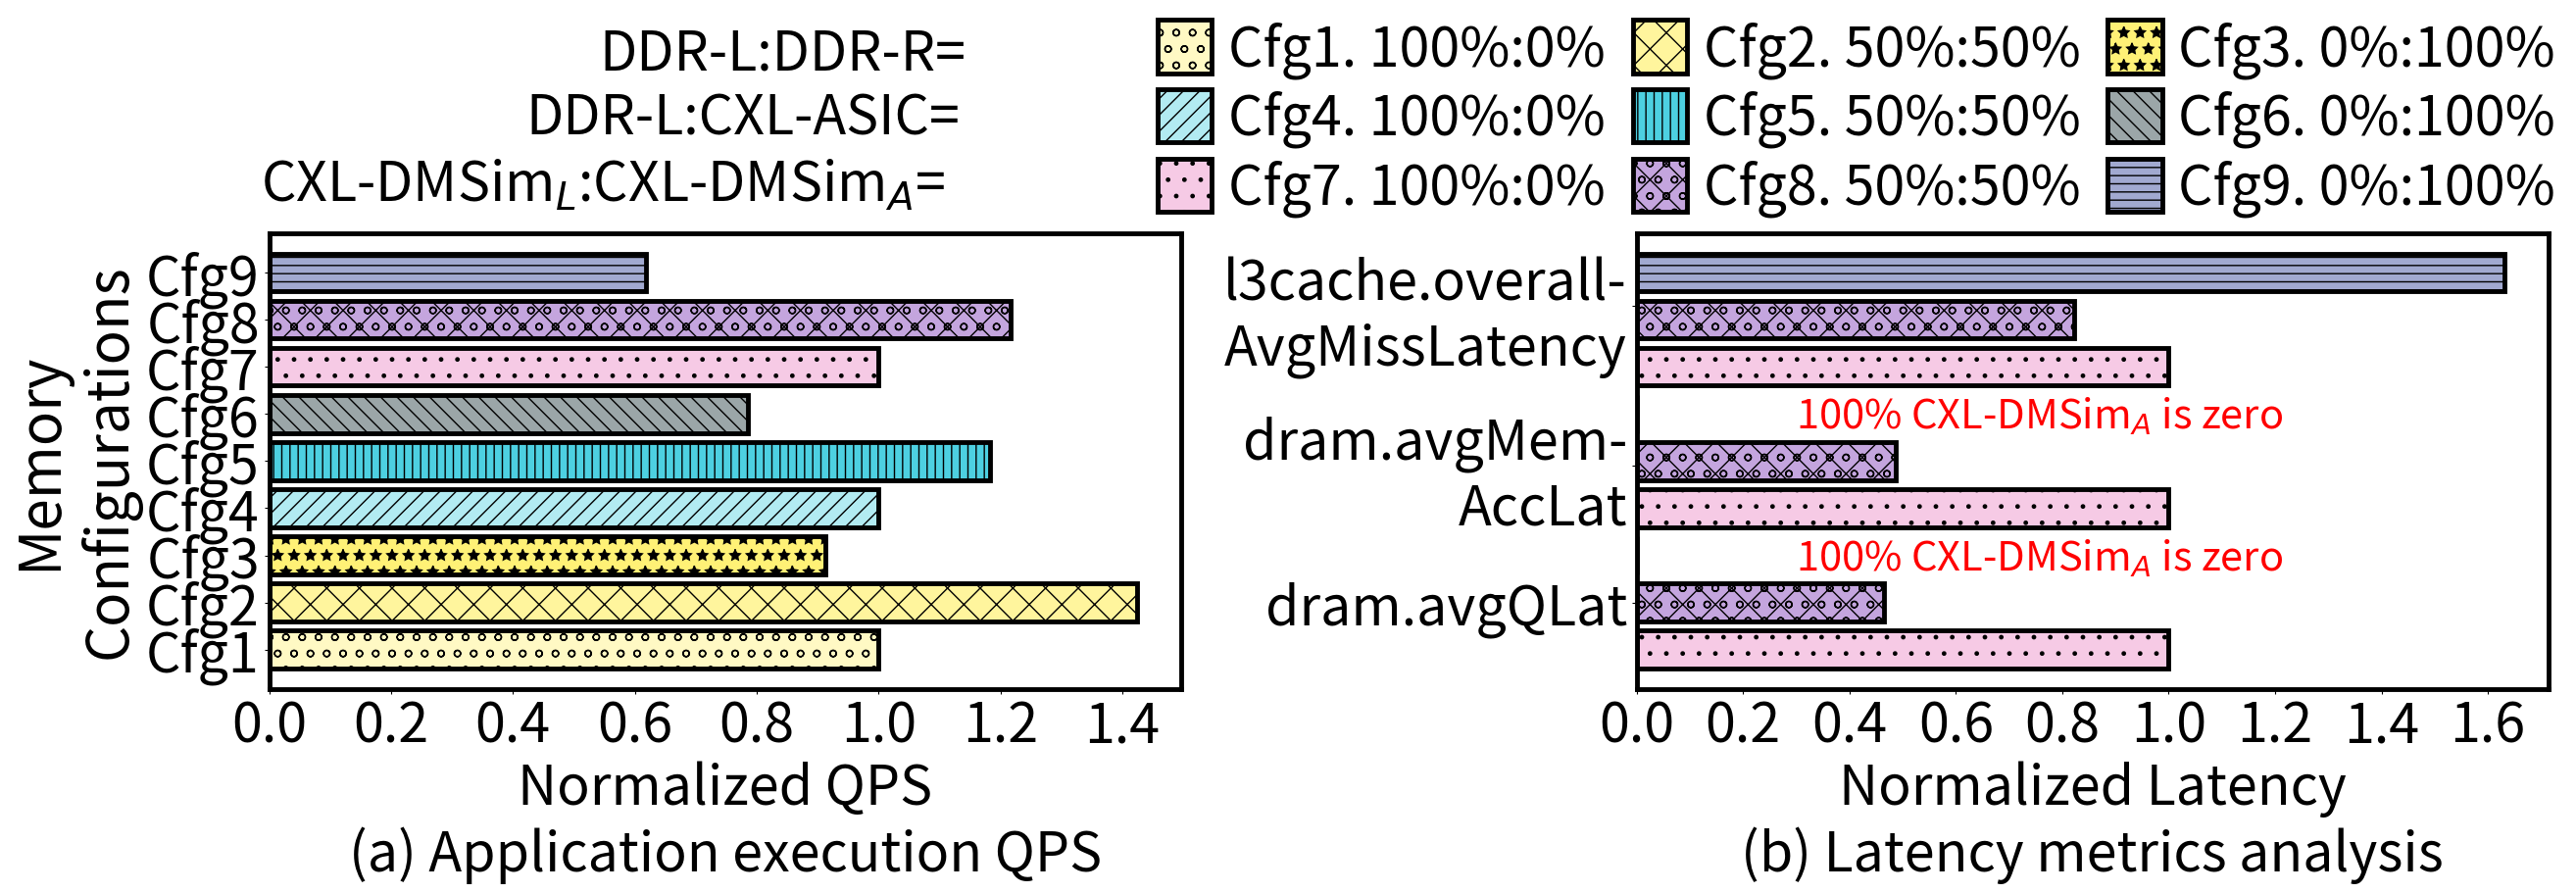

The matplotlib source for this figure:
import matplotlib.pyplot as plt
from matplotlib.font_manager import FontProperties

# 创建一个 FontProperties 对象并设置 weight 属性为 'bold'
font = FontProperties()
# font.set_weight('bold') # 设置所有的字体均为加粗


# 原始延迟数据（毫秒）
# 顺序 DDR-R CXL CXL-MemSim
# FPGA Data: 30.2934, 25.3612, 64.1165,72.9889, 91.986, 181.972,
# delays_ms = [ 97.2902, 49.7066, 97.4834, 97.2902,90.6086, 198.179, 86.9868, 77.9881, 146.978]
delays_ms_96 = [30.2934, 15.372, 30.0796,  30.2934, 23.6173, 54.8686, 72.9889, 59.9909, 117.982]  # -3，-6 三个数据为旧gem5的结果数据



delays_ms_12 = [35.9181, 32.8975, 45.41, 35.9181,46.2586, 71.5609, 72.9889, 59.9909, 117.982]
delays_ms_24 = [35.6533, 25.0249, 39.0689, 35.6533,30.1243, 45.3497, 72.9889, 59.9909, 117.982]
delays_ms_36 = [33.4911, 20.8325, 37.5185, 33.4911,24.4222, 34.8731, 72.9889, 59.9909, 117.982]
delays_ms_48 = [40.826, 35.1592, 40.1844,40.826, 35.3696, 35.8453, 72.9889, 59.9909, 117.982]


# woc 数据放置位置可能也不一样，可能是相同配置组放在一起？？？？
# 72.9889, 59.9909, 117.982
# 72.9889, 91.986, 181.972
# Queries总数
total_queries = 103591

# 将延迟从毫秒转换为秒
delays_s = [delay / 1000 for delay in delays_ms_24]
# 计算QPS（每秒查询数）
qps_values = [total_queries / delay for delay in delays_s]

standard_fpga = qps_values[0]
standard_numa = qps_values[0]
standard_asic = qps_values[0]
standard_gem5 = qps_values[6]

# 0-2
for i in range(3):
    qps_values[i] = qps_values[i] / standard_fpga
# 3-5
for i in range(3, 6):
    qps_values[i] = qps_values[i] / standard_numa
# 6-8
for i in range(6, 9):
    qps_values[i] = qps_values[i] / standard_gem5
# # 9-11
# for i in range(9, 12):
#     qps_values[i] = qps_values[i] / standard_asic
# for i in range(12, 15):
#     qps_values[i] = qps_values[i] / standard_gem5
# # 定义柱状图的标签

text = ['DDR-L:DDR-R=','DDR-L:CXL-ASIC=','CXL-DMSim$_L$:CXL-DMSim$_A$=']
labels = [
    "Cfg1. 100%:0%",
    "Cfg4. 100%:0%",
    "Cfg7. 100%:0%",
    "Cfg2. 50%:50%",
    "Cfg5. 50%:50%",
    "Cfg8. 50%:50%",
    "Cfg3. 0%:100%",
    # "Cfg4. DDR-L:CXL-FPGA=100%:0%",
    # "Cfg5. 50%:50%",
    # "Cfg6. 0%:100%",
    # "Cfg7. CXL-MemSim$_L$:CXL-DMSim$_F$=100%:0%",
    # "Cfg8. 50%:50%",
    # "Cfg9. 0%:100%",
    "Cfg6. 0%:100%",
    "Cfg9. 0%:100%"
]

"""
48cores:

dram.avgBusLat 
dram: 3632.00
dram+cxl: 3632.00
cxl: 3632.00

dram.avgQLat # Average queueing delay per DRAM burst ((Tick/Count))
dram: 246165.20
dram+cxl: 114614.60
cxl: 53078.50

dram.avgMemAccLat
ctrl0:
dram: 264342.20
dram+cxl: 132791.60
cxl: 71255.50
ctrl1:
dram: 110835.54
dram+cxl: 116291.55
cxl: 71255.50
两个控制器的平均数值：
dram:255253.7
cxl+dram:124541.575


l3cache.overallAvgMissLatency # average overall miss latency ((Tick/Count))
dram: 759516.312867
dram+cxl: 624414.496201
cxl: 1239314.960285
"""


avgQLat = [246165.20,114614.60,0]
avgMemAccLat = [110835.54,116291.55,0]
avgMissLat = [759516.312867,624414.496201,1239314.960285]

avg = [246165.20/246165.20,114614.60/246165.20,0/246165.20,255253.7/255253.7,124541.575/255253.7,0,759516.312867/759516.312867,624414.496201/759516.312867,1239314.960285/759516.312867]


# 定义每个柱子的颜色

colors = ['#FFF9C4', '#FFF59D', '#FFF176', '#B2EBF2', '#4DD0E1',  '#9BA6A8', '#F6CAE5',
          '#C4A5DE', '#A1A9D0', '#CFEAF1', '#96CCCB', '#8ECFC9']

# 定义每个柱子的样式
patterns = ['o', 'x', '*', '//', '||', '\\\\','.', 'xo','--']

# 创建柱状图9
interval = 0.2  # 柱子之间的间隔
width = 0.3  # 柱子宽度
X = 1

fig, axs = plt.subplots(1, 2, figsize=(30, 9.5))
# plt.yticks(fontsize=24)



for i in [0,3,6]:
    axs[1].barh(i, avg[i],facecolor=colors[6],linewidth=3.5, edgecolor='black',
            hatch=patterns[6],label=labels[i])

for i in [1,4,7]:
    axs[1].barh(i, avg[i],facecolor=colors[7],linewidth=3.5, edgecolor='black',
            hatch=patterns[7],label=labels[i])
for i in [2,5,8]:
    axs[1].barh(i, avg[i],facecolor=colors[8],linewidth=3.5, edgecolor='black',
            hatch=patterns[8],label=labels[i])

# scale_ls = range(1,10)
scale_ls = [i * interval + 0.7 for i in range(1, 10)]
print(scale_ls)
# index_ls = ['Mon','Tue','Wed','Thu','Fri','Sat','Sun']


# 设置边框宽度
bwidth = 3.5

axs[1].spines['bottom'].set_linewidth(bwidth)
axs[1].spines['left'].set_linewidth(bwidth)
axs[1].spines['top'].set_linewidth(bwidth)
axs[1].spines['right'].set_linewidth(bwidth)





plt.subplots_adjust(left=None, bottom=None, right=None, top=0.6,
                wspace=None, hspace=None)
# for i in range(len(qps_values)):
# 	plt.bar(X+i*interval, qps_values[i], width = width, facecolor = colors[i], linewidth=2.5,edgecolor = 'black', hatch=patterns[i],label=labels[i])
range_index = [0,3,6,1,4,7,2,5,8]

for i in range_index:
    axs[0].barh(i, qps_values[i],facecolor=colors[i],linewidth=3.5, edgecolor='black',
            hatch=patterns[i],label=labels[i])
bwidth = 3.5
# ax = plt.gca()  # 获取边框
# ax.spines['top'].set_color('red')  # 设置上‘脊梁’为红色
# ax.spines['right'].set_color('none')  # 设置上‘脊梁’为无色
axs[0].spines['bottom'].set_linewidth(bwidth)
axs[0].spines['left'].set_linewidth(bwidth)
axs[0].spines['top'].set_linewidth(bwidth)
axs[0].spines['right'].set_linewidth(bwidth)
scale_y = [0.0, 0.2,0.4,0.6, 0.8, 1.0,1.2,1.4, 1.6]
confs = ['Cfg1', "Cfg2", "Cfg3", "Cfg4", "Cfg5", "Cfg6", "Cfg7", "Cfg8", "Cfg9"]
axs[0].set_yticks([i for i in range(9)],confs, fontsize=40)  # weight='bold'
# 设置x轴和y轴的标签
scale_x = [0.0,0.2,0.4,0.6,0.8,1.0,1.2,1.4]
scale_x_label = ['0.0','0.2','0.4','0.6','0.8','1.0','1.2','1.4']
axs[0].set_xticks(scale_x,scale_x_label,fontsize=40)
# plt.yticks(scale_y,fontsize=40)  # weight='bold'
axs[0].set_ylabel('Memory\nConfigurations', fontsize=42)  # weight='bold'
axs[0].set_xlabel('Normalized QPS\n(a) Application execution QPS', fontsize=40)  # weight='bold'


plt.text(0.3, 4.7, '100% CXL-DMSim$_A$ is zero',color='red', fontsize=30)
plt.text(0.3, 1.7, '100% CXL-DMSim$_A$ is zero',color='red', fontsize=30)

# #
# # version 1
plt.text(-1.95, 12.3, text[0],fontsize=40)
plt.text(-2.087, 10.93, text[1], fontsize=40)
plt.text(-2.585, 9.53, text[2],fontsize=40)

# # version 2
# text1 = ['DDR-L:DDR-R','DDR-L:CXL-ASIC','CXL-MemSim$_L$:CXL-DMSim$_A$']
# plt.text(-1.92, 12.33, text1[0],fontsize=40)
# plt.text(-2.05, 10.93, text1[1], fontsize=40)
# plt.text(-2.64, 9.53, text1[2],fontsize=40)

# version 3
# text1 = ['DDR-L:DDR-R','DDR-L:CXL-ASIC','CXL-MemSim$_L$:CXL-DMSim$_A$']
# plt.text(-2.61, 12.33, text1[0],fontsize=40)
# plt.text(-2.61, 10.93, text1[1], fontsize=40)
# plt.text(-2.61, 9.53, text1[2],fontsize=40)

#
# version 4
# plt.text(-2.67, 12.33, text[0],fontsize=40)
# plt.text(-2.67, 10.93, text[1], fontsize=40)
# plt.text(-2.67, 9.53, text[2],fontsize=40)



plt.subplots_adjust(wspace=0.5)

params = ['dram.avgQLat','dram.avgMem-\nAccLat','l3cache.overall-\nAvgMissLatency']
# params = ['avgQLat','avgMem-\nAccLat','llcAvgMissLat']
plt.yticks([1,3.9,7.3],params, fontsize=40)  # weight='bold'
# 设置x轴和y轴的标签
plt.xticks(fontsize=40)
# plt.yticks(scale_y,fontsize=40)  # weight='bold'
# plt.ylabel('Memory\nConfigurations', fontsize=45)  # weight='bold'
plt.xlabel('Normalized Latency\n(b) Latency metrics analysis', fontsize=40)  # weight='bold'



# 设置字体样式 如加粗bold等
weights = ['ultralight', 'light', 'normal', 'regular', 'book', 'medium', 'roman', 'semibold', 'demibold', 'demi',
           'bold', 'heavy', 'extra bold', 'black']



plt.rcParams['legend.handlelength'] = 1
plt.rcParams['legend.handleheight'] = 1.125
axs[0].legend(labels, bbox_to_anchor=(2.55, 1.55), frameon=False, ncol=3, fontsize=40, edgecolor='black',fancybox=False,borderpad = 0.2, labelspacing = 0.2, handletextpad = 0.3,columnspacing=0.5) # 图例放在最下方


# 取消savefig保存图片时的白色边框 pad_inches参数
plt.savefig('merci_0802_outside1_p.pdf', bbox_inches='tight', pad_inches=0.0)
# plt.show()
